Run: headless pygame with SDL's dummy video driver; simulated clock (each Clock.tick advances the game by its frame time, no real sleeping); random seed 0; keys injected as events and as key.get_pressed() state; mouse plan: one left click at the window centre at the start of phase 2, then a move to the lower-right quarter at the start of phase 3.
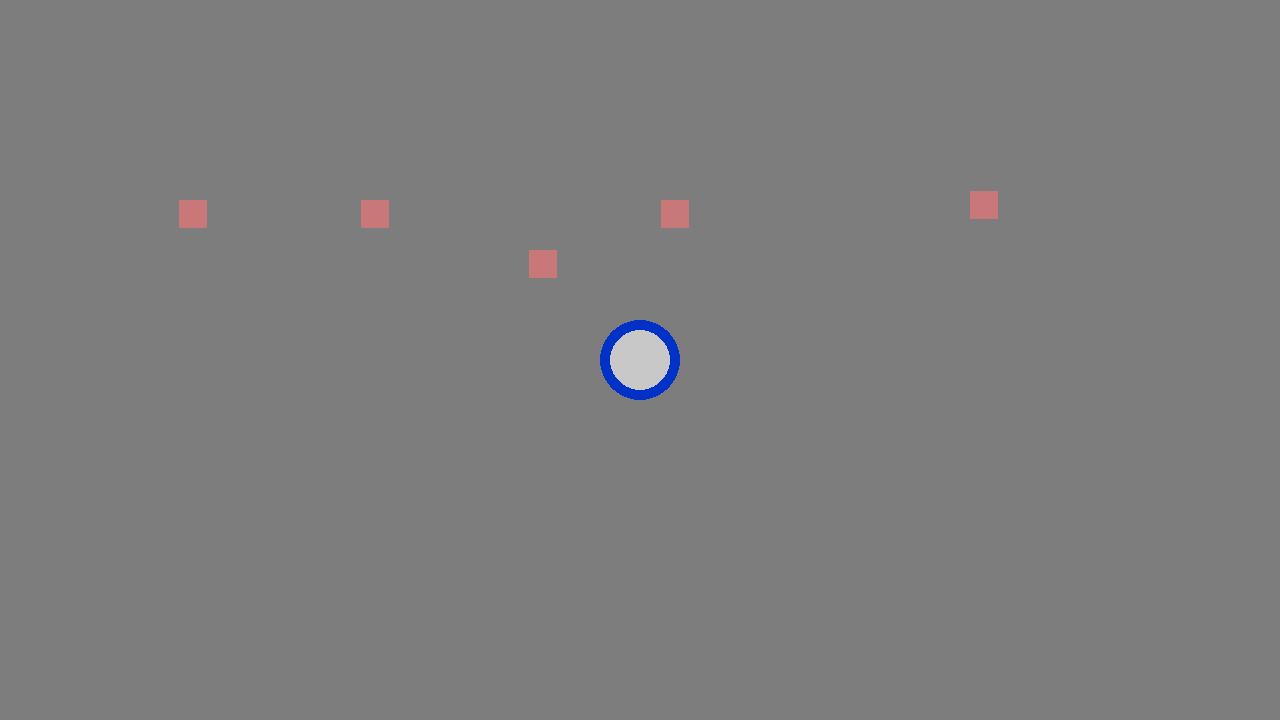
Frame 1 of 4 · flips 1–60 · no input
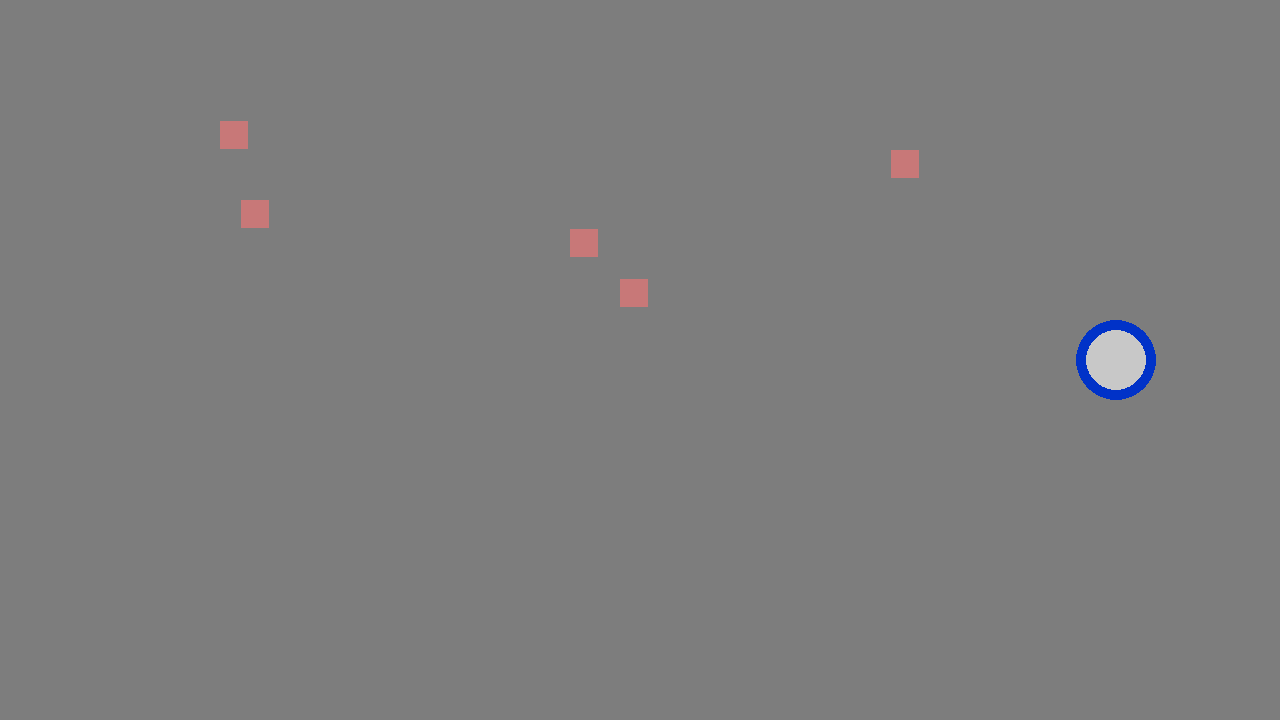
Frame 2 of 4 · flips 61–180 · clicked the window centre · tapped SPACE, RETURN · held RIGHT (→), D
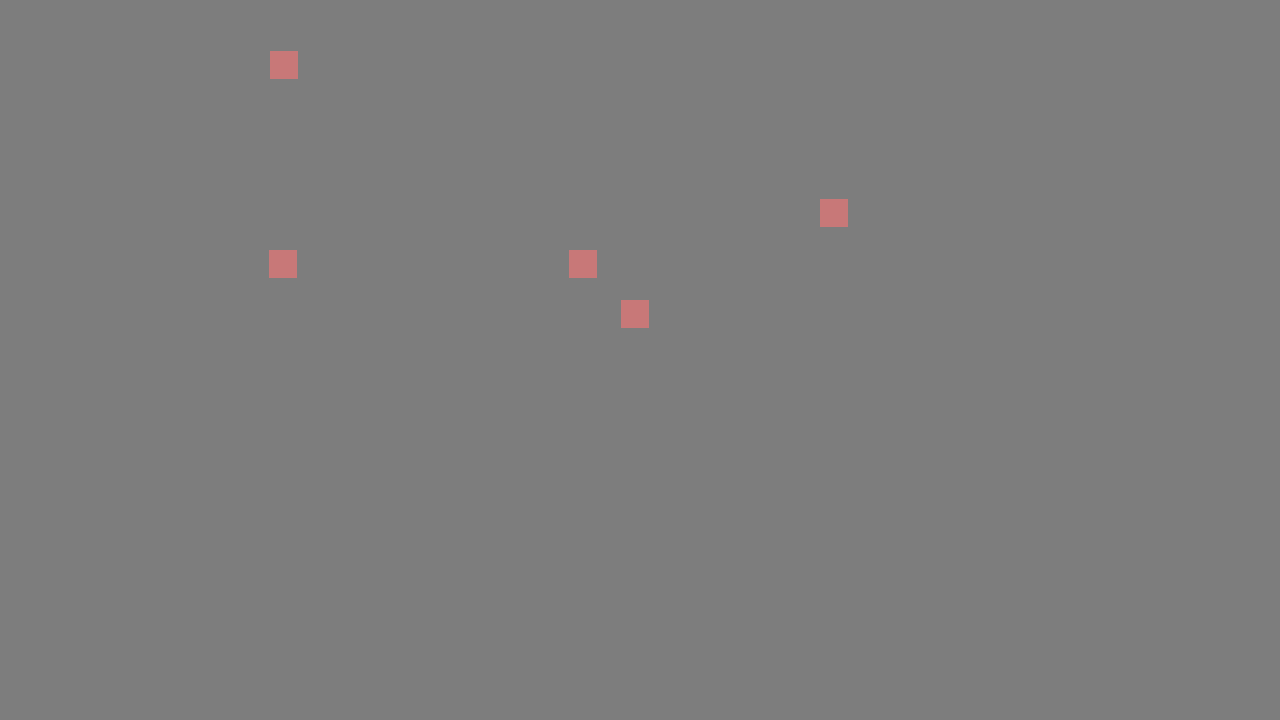
Frame 3 of 4 · flips 181–300 · moved the mouse to the lower-right quarter · held DOWN (↓), S
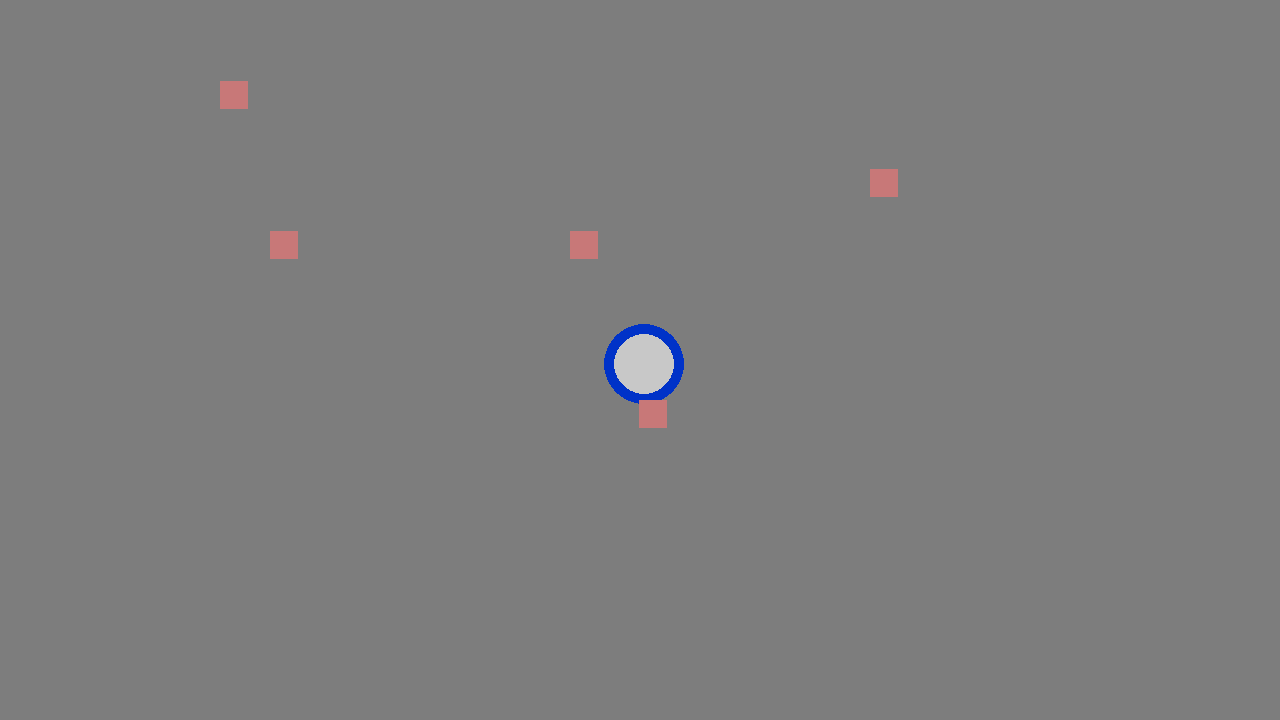
Frame 4 of 4 · flips 301–420 · held LEFT (←), A, UP (↑), W

The pygame program that drew these frames:

import pygame
import random

pygame.init()
pygame.font.init()
font = pygame.font.SysFont('Arial', 30)

# initialise some values
WIDTH, HEIGHT = 1280, 720
WIN = pygame.display.set_mode((WIDTH, HEIGHT))
pygame.display.set_caption("Level B Demo")
FPS = 60

BG_COLOUR = (125, 125, 125)

LEVEL1 = [(120, 200), (320, 200), (520, 200), (720, 200), (920, 200)]
LEVEL2 = [(120, 200), (320, 200), (520, 200), (720, 200), (920, 200),
          (120, 600), (320, 600), (520, 600), (720, 600), (920, 600)]
LEVEL3 = [(120, 200), (320, 200), (520, 200), (720, 200), (920, 200),
          (420, 200), (620, 200), (820, 200), (1020, 200), (1220, 200),
          (120, 600), (320, 600), (520, 600), (720, 600), (920, 600)]
LEVEL4 = [(120, 200), (320, 200), (520, 200), (720, 200), (920, 200),
          (420, 200), (620, 200), (820, 200), (1020, 200), (1220, 200),
          (120, 600), (320, 600), (520, 600), (720, 600), (920, 600),
          (420, 500), (620, 500), (820, 500), (1020, 500), (1220, 500)]
LEVEL5 = [(120, 100), (320, 100), (520, 100), (720, 100), (920, 100),
          (420, 200), (620, 200), (820, 200), (1020, 200), (1220, 200),
          (120, 600), (320, 600), (520, 600), (720, 600), (920, 600),
          (420, 500), (620, 500), (820, 500), (1020, 500), (1220, 500),
          (420, 650), (620, 650), (820, 650), (1020, 650), (1220, 650)]

class Entity:

    def __init__(self, x, y, speed):
        self.x = x
        self.y = y
        self.speed = speed

    def move_up(self):
        self.y -= self.speed

    def move_down(self):
        self.y += self.speed

    def move_left(self):
        self.x -= self.speed

    def move_right(self):
        self.x += self.speed


class Player(Entity):

    def display(self):
        pygame.draw.circle(WIN, (0, 50, 200), (self.x, self.y), 40)
        pygame.draw.circle(WIN, (200, 200, 200), (self.x, self.y), 30)


class Enemy(Entity):

    def __init__(self, x, y):
        super().__init__(x, y, 1)
        self.direction = "down"

    def display(self):
        pygame.draw.rect(WIN, (200, 120, 120), (self.x, self.y, 28, 28))
        if self.direction == "down" and self.y < 692:
            self.move_down()
        if self.direction == "up" and self.y > 0:
            self.move_up()
        if self.direction == "left" and self.x > 0:
            self.move_left()
        if self.direction == "right" and self.x < 1252:
            self.move_right()


    def change_dir(self):
        d = random.randint(0, 3)
        ls = ["down", "up", "left", "right"]
        self.direction = ls[d]


class Game:

    LASER_COLOUR = 125, 125, 125
    def __init__(self, level):
        self.enemies = []
        for coord in level:
            self.enemies.append(Enemy(coord[0], coord[1]))
        self.player = Player(640, 360, 4)
        self.firing = False
        self.LASER_COLOUR = 125, 125, 125
        self.timer = 0


    def draw(self):
        # Draws the scene frame by frame

        WIN.fill(BG_COLOUR)
        MOUSE_X, MOUSE_Y = pygame.mouse.get_pos()

        is_left = pygame.mouse.get_pressed()[0] # is left click

        self.firing = is_left and self.timer % 40 in range(0, 14)

        if self.firing:
            LASER_COLOUR = 210, 60, 60
        else:
            LASER_COLOUR = 125, 125, 125

        pygame.draw.line(WIN, LASER_COLOUR, (self.player.x, self.player.y),
                         (512 * (MOUSE_X - self.player.x),
                          512 * (MOUSE_Y - self.player.y)))


        self.player.display()

        laser_coords = [(20/i * (MOUSE_X - self.player.x) + self.player.x,
                         20/i * (MOUSE_Y - self.player.y) + self.player.y) for i in range(1, 200)]


        for e in self.enemies:
            if self.firing:
                for coords in laser_coords:
                    if abs(coords[0] - e.x) < 19 and abs(coords[1] - e.y) < 19:
                        try:
                            self.enemies.remove(e)
                        except ValueError:
                            print("Error handler")

            if self.timer % 50 == 0 or e.x < 1 or e.y < 1 or e.x > 1251 or e.y > 691:
                e.change_dir()
            e.display()


        ke = pygame.key.get_pressed()
        if ke[pygame.K_a]:
            self.player.move_left()
        if ke[pygame.K_w]:
            self.player.move_up()
        if ke[pygame.K_d]:
            self.player.move_right()
        if ke[pygame.K_s]:
            self.player.move_down()

        self.timer += 1

        pygame.display.update()
        print(len(self.enemies))
        return len(self.enemies)
        # to update the frames


def main():
    clock = pygame.time.Clock()
    running = True
    g = Game(LEVEL1)
    # this allows the program to run continuously

    def play(game, r):
        while running:
            clock.tick(FPS)
            for event in pygame.event.get():
                if event.type == pygame.QUIT:
                    r = False
            text = font.render(f'Level 1', False, (255, 255, 255))
            num = game.draw()
            WIN.blit(text, (50, 50))
            if num == 0:
                break

    play(g, running)
    g = Game(LEVEL2)
    play(g, running)
    g = Game(LEVEL3)
    play(g, running)
    g = Game(LEVEL4)
    play(g, running)
    g = Game(LEVEL5)
    play(g, running)
    g = Game(LEVEL1)

    # once the program stops running, quit program
    pygame.quit()

if __name__ == "__main__":
    main()
